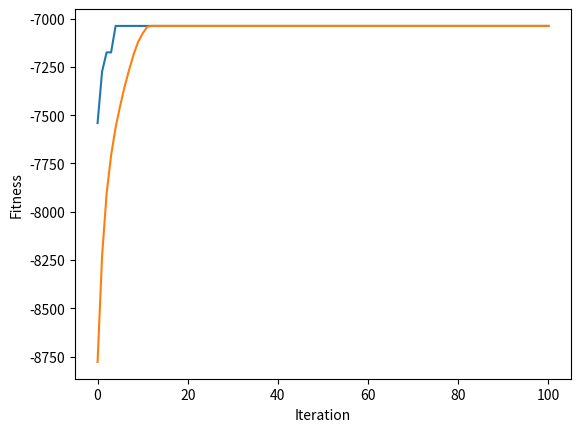

Write the Python code that produced this figure.
# 答案 y = 7038
import numpy as np
# import math


# ==== 參數設定(與問題相關) ====

NUM_JOB = 11            # 工件個數   # === Step 1. NUM_CITY 改成 NUM_JOB，設定成 11 個工件 ===
NUM_MACHINE = 5                     # === Step 1. 設定 5 個機台

# === Step 2. 改 cost 矩陣為 processing time 矩陣 ===
pTime = [
            [375,  12, 142, 245, 412],
            [632, 452, 758, 278, 398],
            [ 12, 876, 124, 534, 765],
            [460, 542, 523, 120, 499],
            [528, 101, 789, 124, 999],
            [796, 245, 632, 375, 123],
            [532, 230, 543, 896, 452],
            [ 14, 124, 214, 543, 785],
            [257, 527, 753, 210, 463],
            [896, 896, 214, 258, 259],
            [532, 302, 501, 765, 988]
]

# ==== 參數設定(與演算法相關) ====

NUM_ITERATION = 100			# 世代數(迴圈數)

NUM_CHROME = 100				# 染色體個數
NUM_BIT = NUM_JOB		   # 染色體長度# === Step 3. 編碼長度為 NUM_JOB ===

Pc = 0.9    					# 交配率 (代表共執行Pc*NUM_CHROME/2次交配)
Pm = 0.1   					# 突變率 (代表共要執行Pm*NUM_CHROME*NUM_BIT次突變)

NUM_PARENT = NUM_CHROME                         # 父母的個數
NUM_CROSSOVER = int(Pc * NUM_CHROME / 2)        # 交配的次數
NUM_CROSSOVER_2 = NUM_CROSSOVER*2               # 上數的兩倍
NUM_MUTATION = int(Pm * NUM_CHROME * NUM_BIT)   # 突變的次數

np.random.seed(0)          # 若要每次跑得都不一樣的結果，就把這行註解掉

# ==== 基因演算法會用到的函式 ====    # === Step 4. 設定適應度函數 ===
def initPop():             # 初始化群體
    p = []
    
    for i in range(NUM_CHROME) :
        p.append(np.random.permutation(NUM_BIT)) # 產生 0, 1, ..., NUM_BIT-1 的排列
        
    return p

def fitFunc(x):            # 適應度函數
    S = np.zeros((NUM_JOB, NUM_MACHINE))    # S[i][j] = Starting time of job i at machine j
    C = np.zeros((NUM_JOB, NUM_MACHINE))    # C[i][j] = Completion time of job i at machine j
    
    # Put code here
    for i in range(NUM_JOB):
      for j in range (NUM_MACHINE):
        S[x[i]][j] = max(C[x[i-1]][j],C[x[i]][j-1])
        C[x[i]][j] = S[x[i]][j] + pTime[x[i]][j]
    
    return  -C[x[NUM_JOB -1 ]][NUM_MACHINE-1]# Put code here

def evaluatePop(p):        # 評估群體之適應度
    return [fitFunc(p[i]) for i in range(len(p))]

def selection(p, p_fit):   # 用二元競爭式選擇法來挑父母
	a = []

	for i in range(NUM_PARENT):
		[j, k] = np.random.choice(NUM_CHROME, 2, replace=False)  # 任選兩個index
		if p_fit[j] > p_fit[k] :                      # 擇優
			a.append(p[j].copy())
		else:
			a.append(p[k].copy())
	return a

def crossover_uniform(p):           # 用均勻交配來繁衍子代 (new)
	a = []

	for i in range(NUM_CROSSOVER) :
		mask = np.random.randint(2, size=NUM_BIT)

		[j, k] = np.random.choice(NUM_PARENT, 2, replace=False)  # 任選兩個index
       
		child1, child2 = p[j].copy(), p[k].copy()
		remain1, remain2 = list(p[j].copy()), list(p[k].copy())     # 存還沒被用掉的城市
       
		for m in range(NUM_BIT):
			if mask[m] == 1 :
				remain2.remove(child1[m])   # 砍掉 remain2 中的值是 child1[m]
				remain1.remove(child2[m])   # 砍掉 remain1 中的值是 child2[m]
		
		t = 0
		for m in range(NUM_BIT):
			if mask[m] == 0 :
				child1[m] = remain2[t]
				child2[m] = remain1[t]
				t += 1
		
		a.append(child1)
		a.append(child2)

	return a

def mutation(p):	           # 突變
	for i in range(NUM_MUTATION) :
		row = np.random.randint(NUM_CROSSOVER_2)  # 任選一個染色體
		[j, k] = np.random.choice(NUM_BIT, 2, replace=False)  # 任選兩個基因
		p[row][j], p[row][k] = p[row][k], p[row][j]       # 此染色體的兩基因互換
    
def sortChrome(a, a_fit):	    # a的根據a_fit由大排到小
    a_index = range(len(a))                         # 產生 0, 1, 2, ..., |a|-1 的 list
    
    a_fit, a_index = zip(*sorted(zip(a_fit,a_index), reverse=True)) # a_index 根據 a_fit 的大小由大到小連動的排序
   
    return [a[i] for i in a_index], a_fit           # 根據 a_index 的次序來回傳 a，並把對應的 fit 回傳

def replace(p, p_fit, a, a_fit):            # 適者生存
    b = np.concatenate((p,a), axis=0)               # 把本代 p 和子代 a 合併成 b
    b_fit = p_fit + a_fit                           # 把上述兩代的 fitness 合併成 b_fit
    
    b, b_fit = sortChrome(b, b_fit)                 # b 和 b_fit 連動的排序
    
    return b[:NUM_CHROME], list(b_fit[:NUM_CHROME]) # 回傳 NUM_CHROME 個為新的一個世代


# ==== 主程式 ====

pop = initPop()             # 初始化 pop
pop_fit = evaluatePop(pop)  # 算 pop 的 fit

best_outputs = []                           # 用此變數來紀錄每一個迴圈的最佳解 (new)
best_outputs.append(np.max(pop_fit))        # 存下初始群體的最佳解

mean_outputs = []                           # 用此變數來紀錄每一個迴圈的平均解 (new)
mean_outputs.append(np.average(pop_fit))        # 存下初始群體的最佳解

for i in range(NUM_ITERATION) :
    parent = selection(pop, pop_fit)            # 挑父母
    offspring = crossover_uniform(parent)       # 均勻交配
    mutation(offspring)                         # 突變
    offspring_fit = evaluatePop(offspring)      # 算子代的 fit
    pop, pop_fit = replace(pop, pop_fit, offspring, offspring_fit)    # 取代

    best_outputs.append(np.max(pop_fit))        # 存下這次的最佳解
    mean_outputs.append(np.average(pop_fit))    # 存下這次的平均解

print('iteration %d: x = %s, y = %d'	%(i, pop[0], -pop_fit[0]))     # fit 改負的

# 畫圖
import matplotlib.pyplot
matplotlib.pyplot.plot(best_outputs)
matplotlib.pyplot.plot(mean_outputs)
matplotlib.pyplot.xlabel("Iteration")
matplotlib.pyplot.ylabel("Fitness")
matplotlib.pyplot.show()